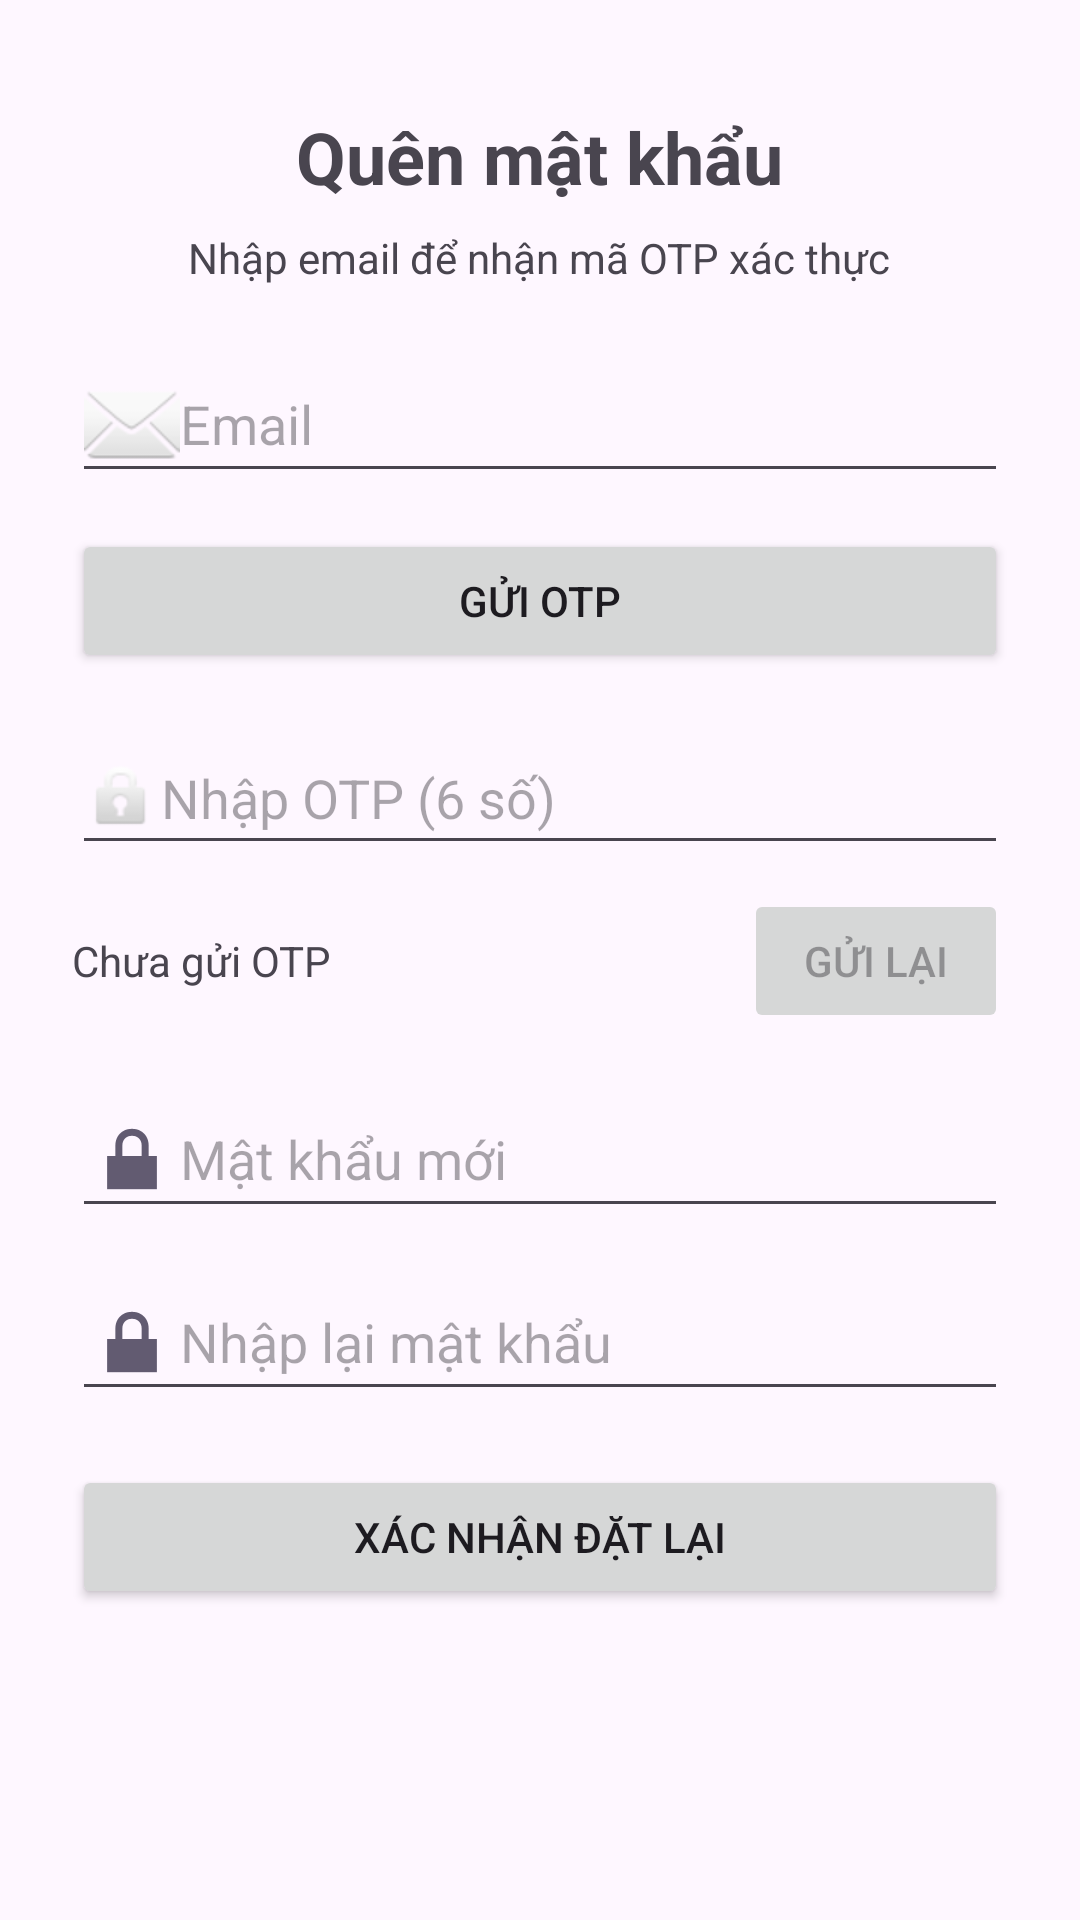

Layout XML and referenced resources for this Android screen:
<!-- AndroidManifest.xml: application theme Theme.Android_Group_Exercises -->
<!-- res/layout/activity_forgotpassword.xml -->
<?xml version="1.0" encoding="utf-8"?>
<ScrollView xmlns:android="http://schemas.android.com/apk/res/android"
    android:fillViewport="true"
    android:layout_width="match_parent"
    android:layout_height="match_parent">

    <LinearLayout
        android:orientation="vertical"
        android:padding="24dp"
        android:id="@+id/main"
        android:gravity="center_horizontal"
        android:layout_width="match_parent"
        android:layout_height="wrap_content">

        
        <TextView
            android:text="Quên mật khẩu"
            android:textSize="24sp"
            android:textStyle="bold"
            android:layout_marginTop="12dp"
            android:layout_width="wrap_content"
            android:layout_height="wrap_content" />

        <TextView
            android:text="Nhập email để nhận mã OTP xác thực"
            android:textSize="14sp"
            android:layout_marginTop="8dp"
            android:layout_width="wrap_content"
            android:layout_height="wrap_content" />

        
        <EditText
            android:id="@+id/edtEmail"
            android:hint="Email"
            android:inputType="textEmailAddress"
            android:drawableStart="@android:drawable/ic_dialog_email"
            android:layout_marginTop="20dp"
            android:layout_width="match_parent"
            android:layout_height="wrap_content" />

        
        <Button
            android:id="@+id/btnSendOtp"
            android:text="Gửi OTP"
            android:layout_marginTop="12dp"
            android:layout_width="match_parent"
            android:layout_height="wrap_content" />

        
        <EditText
            android:id="@+id/edtOtp"
            android:hint="Nhập OTP (6 số)"
            android:inputType="number"
            android:maxLength="6"
            android:drawableStart="@android:drawable/ic_lock_idle_lock"
            android:minHeight="48dp"
            android:layout_marginTop="16dp"
            android:layout_width="match_parent"
            android:layout_height="wrap_content" />

        
        <LinearLayout
            android:orientation="horizontal"
            android:gravity="center_vertical"
            android:layout_marginTop="8dp"
            android:layout_width="match_parent"
            android:layout_height="wrap_content">

            <TextView
                android:id="@+id/tvCountdown"
                android:text="Chưa gửi OTP"
                android:layout_width="0dp"
                android:layout_weight="1"
                android:layout_height="wrap_content" />

            <Button
                android:id="@+id/btnResend"
                android:text="Gửi lại"
                android:enabled="false"
                android:layout_width="wrap_content"
                android:layout_height="wrap_content" />
        </LinearLayout>

        
        <EditText
            android:id="@+id/edtNewPass"
            android:hint="Mật khẩu mới"
            android:inputType="textPassword"
            android:drawableStart="@android:drawable/ic_lock_lock"
            android:layout_marginTop="16dp"
            android:layout_width="match_parent"
            android:layout_height="wrap_content" />

        
        <EditText
            android:id="@+id/edtConfirmPass"
            android:hint="Nhập lại mật khẩu"
            android:inputType="textPassword"
            android:drawableStart="@android:drawable/ic_lock_lock"
            android:layout_marginTop="12dp"
            android:layout_width="match_parent"
            android:layout_height="wrap_content" />

        
        <Button
            android:id="@+id/btnConfirm"
            android:text="Xác nhận đặt lại"
            android:layout_marginTop="18dp"
            android:layout_width="match_parent"
            android:layout_height="wrap_content" />

    </LinearLayout>
</ScrollView>
<!-- resources referenced by this layout -->
<resources>
  <style name="Theme.Android_Group_Exercises" parent="Base.Theme.Android_Group_Exercises" />
  <style name="Base.Theme.Android_Group_Exercises" parent="Theme.Material3.DayNight.NoActionBar">
          
          <item name="android:statusBarColor">@android:color/transparent</item>
          <item name="android:navigationBarColor">@android:color/transparent</item>
          <item name="android:windowFullscreen">true</item>
      </style>
</resources>
